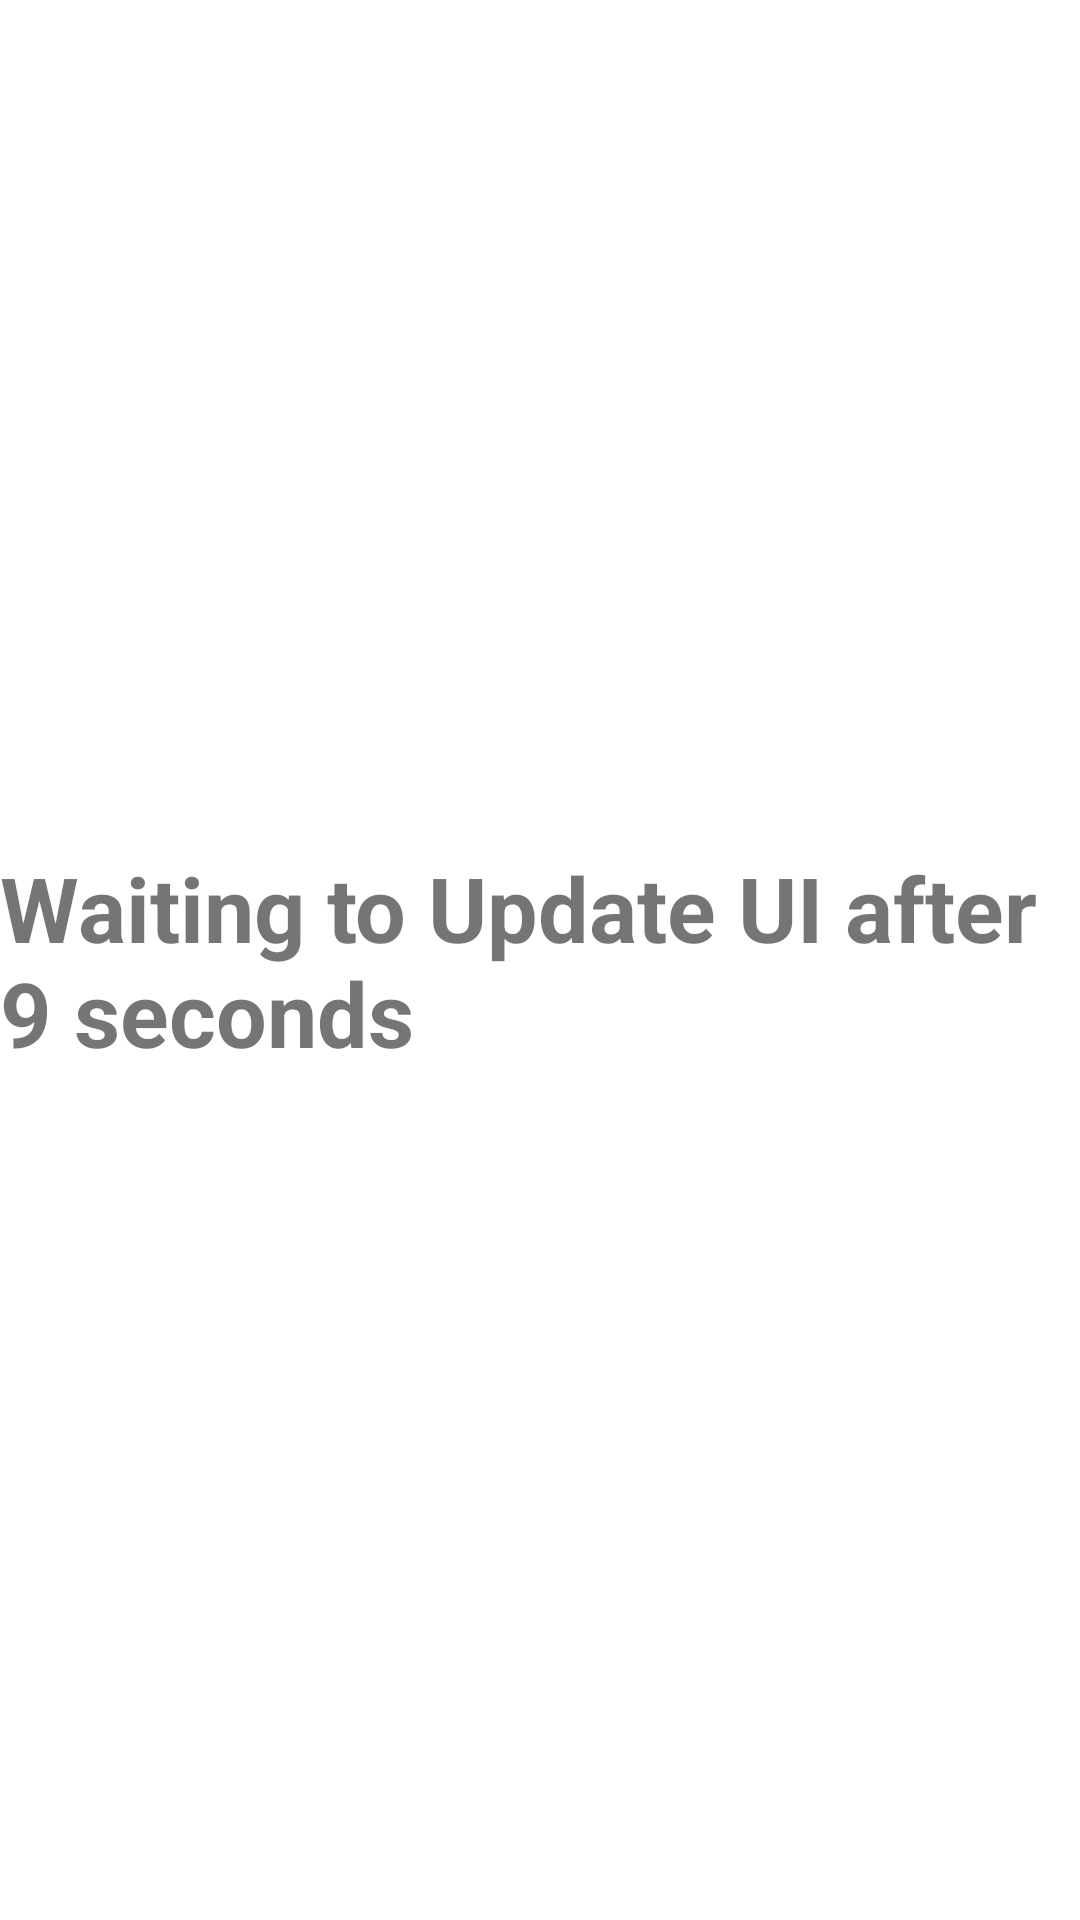

Produce the Android XML layout that renders to this screen, including the resource entries it uses.
<!-- AndroidManifest.xml: application theme Theme.JavaConcurrencyInAndroid_1 -->
<!-- res/layout/activity_updating_u_i__way2.xml -->
<?xml version="1.0" encoding="utf-8"?>
<androidx.constraintlayout.widget.ConstraintLayout xmlns:android="http://schemas.android.com/apk/res/android"
    xmlns:app="http://schemas.android.com/apk/res-auto"
    xmlns:tools="http://schemas.android.com/tools"
    android:layout_width="match_parent"
    android:layout_height="match_parent"
    tools:context=".UpdatingUI_Way2">
    <TextView
        android:id="@+id/textView2"
        android:layout_width="wrap_content"
        android:layout_height="wrap_content"
        android:text="Waiting to Update UI after 9 seconds"
        android:textSize="30sp"
        android:textStyle="bold"
        app:layout_constraintBottom_toBottomOf="parent"
        app:layout_constraintLeft_toLeftOf="parent"
        app:layout_constraintRight_toRightOf="parent"
        app:layout_constraintTop_toTopOf="parent" />

</androidx.constraintlayout.widget.ConstraintLayout>
<!-- resources referenced by this layout -->
<resources>
  <style name="Theme.JavaConcurrencyInAndroid_1" parent="Theme.MaterialComponents.DayNight.DarkActionBar">
          
          <item name="colorPrimary">@color/purple_500</item>
          <item name="colorPrimaryVariant">@color/purple_700</item>
          <item name="colorOnPrimary">@color/white</item>
          
          <item name="colorSecondary">@color/teal_200</item>
          <item name="colorSecondaryVariant">@color/teal_700</item>
          <item name="colorOnSecondary">@color/black</item>
          
          <item name="android:statusBarColor" tools:targetApi="l">?attr/colorPrimaryVariant</item>
          
      </style>
  <!-- not gathered from this repository: default colours our renderer supplied (Android Studio template values) -->
  <color name="purple_500">#FF6200EE</color>
  <color name="purple_700">#FF3700B3</color>
  <color name="teal_200">#FF03DAC5</color>
  <color name="teal_700">#FF018786</color>
  <color name="black">#FF000000</color>
  <color name="white">#FFFFFFFF</color>
</resources>
